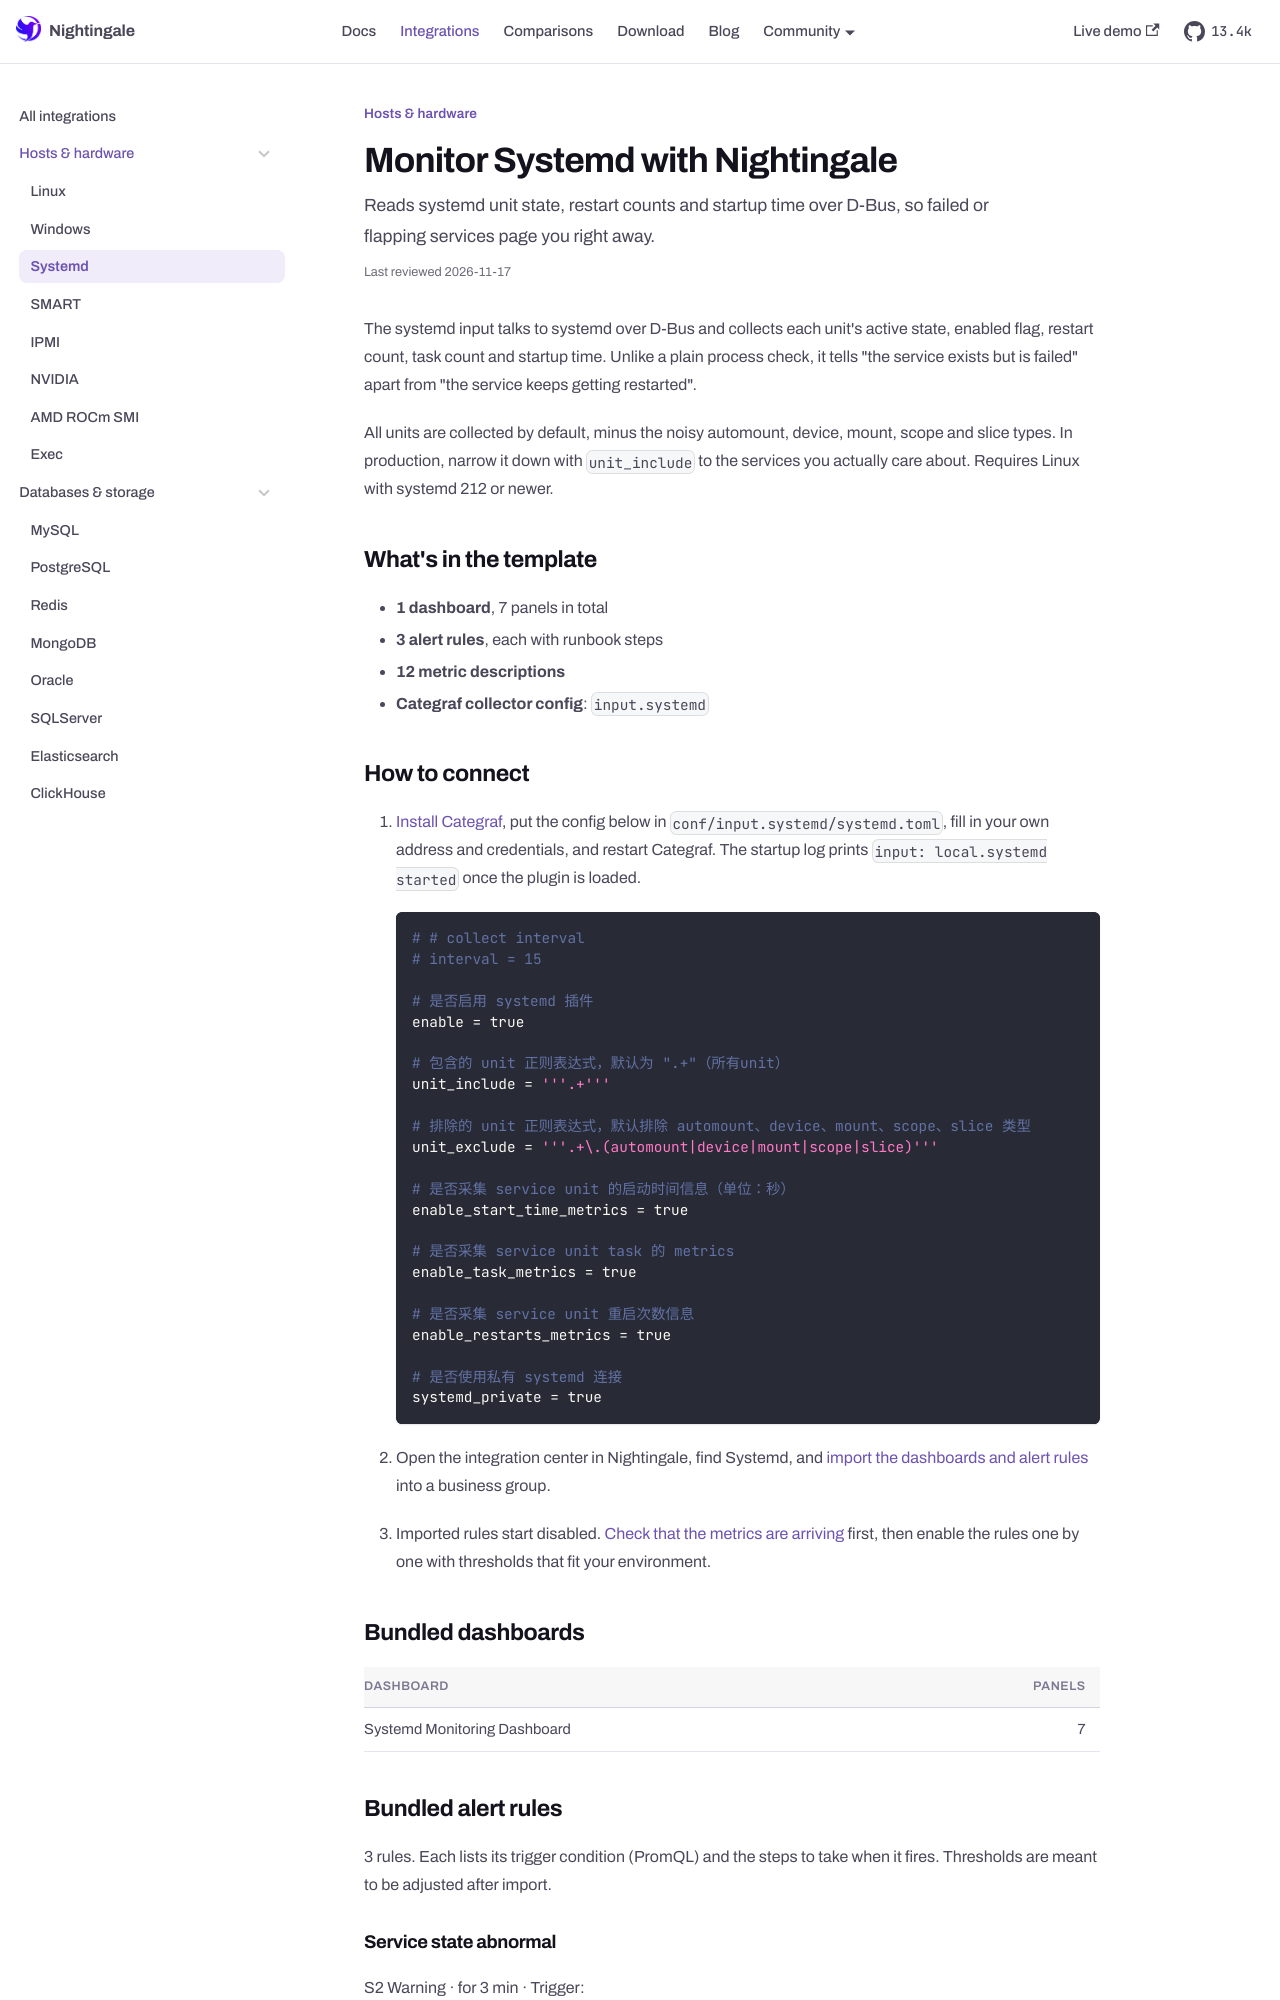

repository: n9e/n9e.github.io · page: integrations/systemd.html · generator: docusaurus

---
title: "Monitor Systemd with Nightingale"
sidebar_label: "Systemd"
description: "Reads systemd unit state, restart counts and startup time over D-Bus, so failed or flapping services page you right away."
last_reviewed: 2026-10-13
custom_edit_url: https://github.com/ccfos/nightingale/tree/main/integrations/Systemd
toc_max_heading_level: 2
mdx:
  format: md
---

The systemd input talks to systemd over D-Bus and collects each unit's active state, enabled flag, restart count, task count and startup time. Unlike a plain process check, it tells "the service exists but is failed" apart from "the service keeps getting restarted".

All units are collected by default, minus the noisy automount, device, mount, scope and slice types. In production, narrow it down with `unit_include` to the services you actually care about. Requires Linux with systemd 212 or newer.

## What's in the template

- **1 dashboard**, 7 panels in total
- **3 alert rules**, each with runbook steps
- **12 metric descriptions**
- **Categraf collector config**: `input.systemd`
